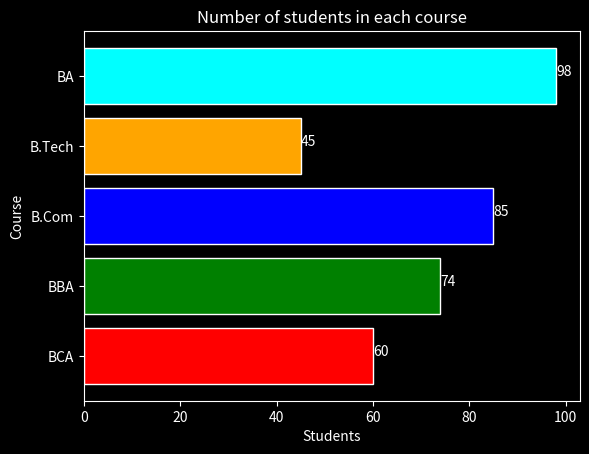

The matplotlib source for this figure:
import pandas as pd
import matplotlib.pyplot as plt
data = {
    "Course":["BCA","BBA","B.Com","B.Tech","BA"],
    "Students":[60,74,85,45,98]
}

df = pd.DataFrame(data)

plt.style.use("dark_background")
color = ['red','green','blue','orange','cyan']

plt.barh(df["Course"],df["Students"], color=color, edgecolor="white")
plt.title("Number of students in each course")
plt.xlabel("Students")
plt.ylabel("Course")
for i in range(len(df)):
    plt.text(df["Students"][i], i, df["Students"][i])
plt.show()
